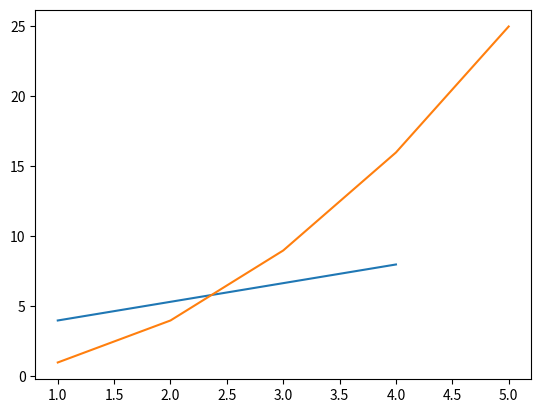

This chart was generated by the following Python code:
"""
[redacted]
@time:2020-10-17
@description: 绘制直线和折线
"""
import matplotlib.pyplot as plt

# 准备绘制的两个点(1,2) (4,8)
# 调用绘制plot方法
plt.plot([1, 4], [4, 8])
# 显示绘制的图
plt.show()

print("------------绘制y=x^2的线段----------------")
# 准备绘制的点
x = [1, 2, 3, 4, 5]
y = [1, 4, 9, 16, 25]
# 调用绘制方法
plt.plot(x, y)
# 显示图
plt.show()
